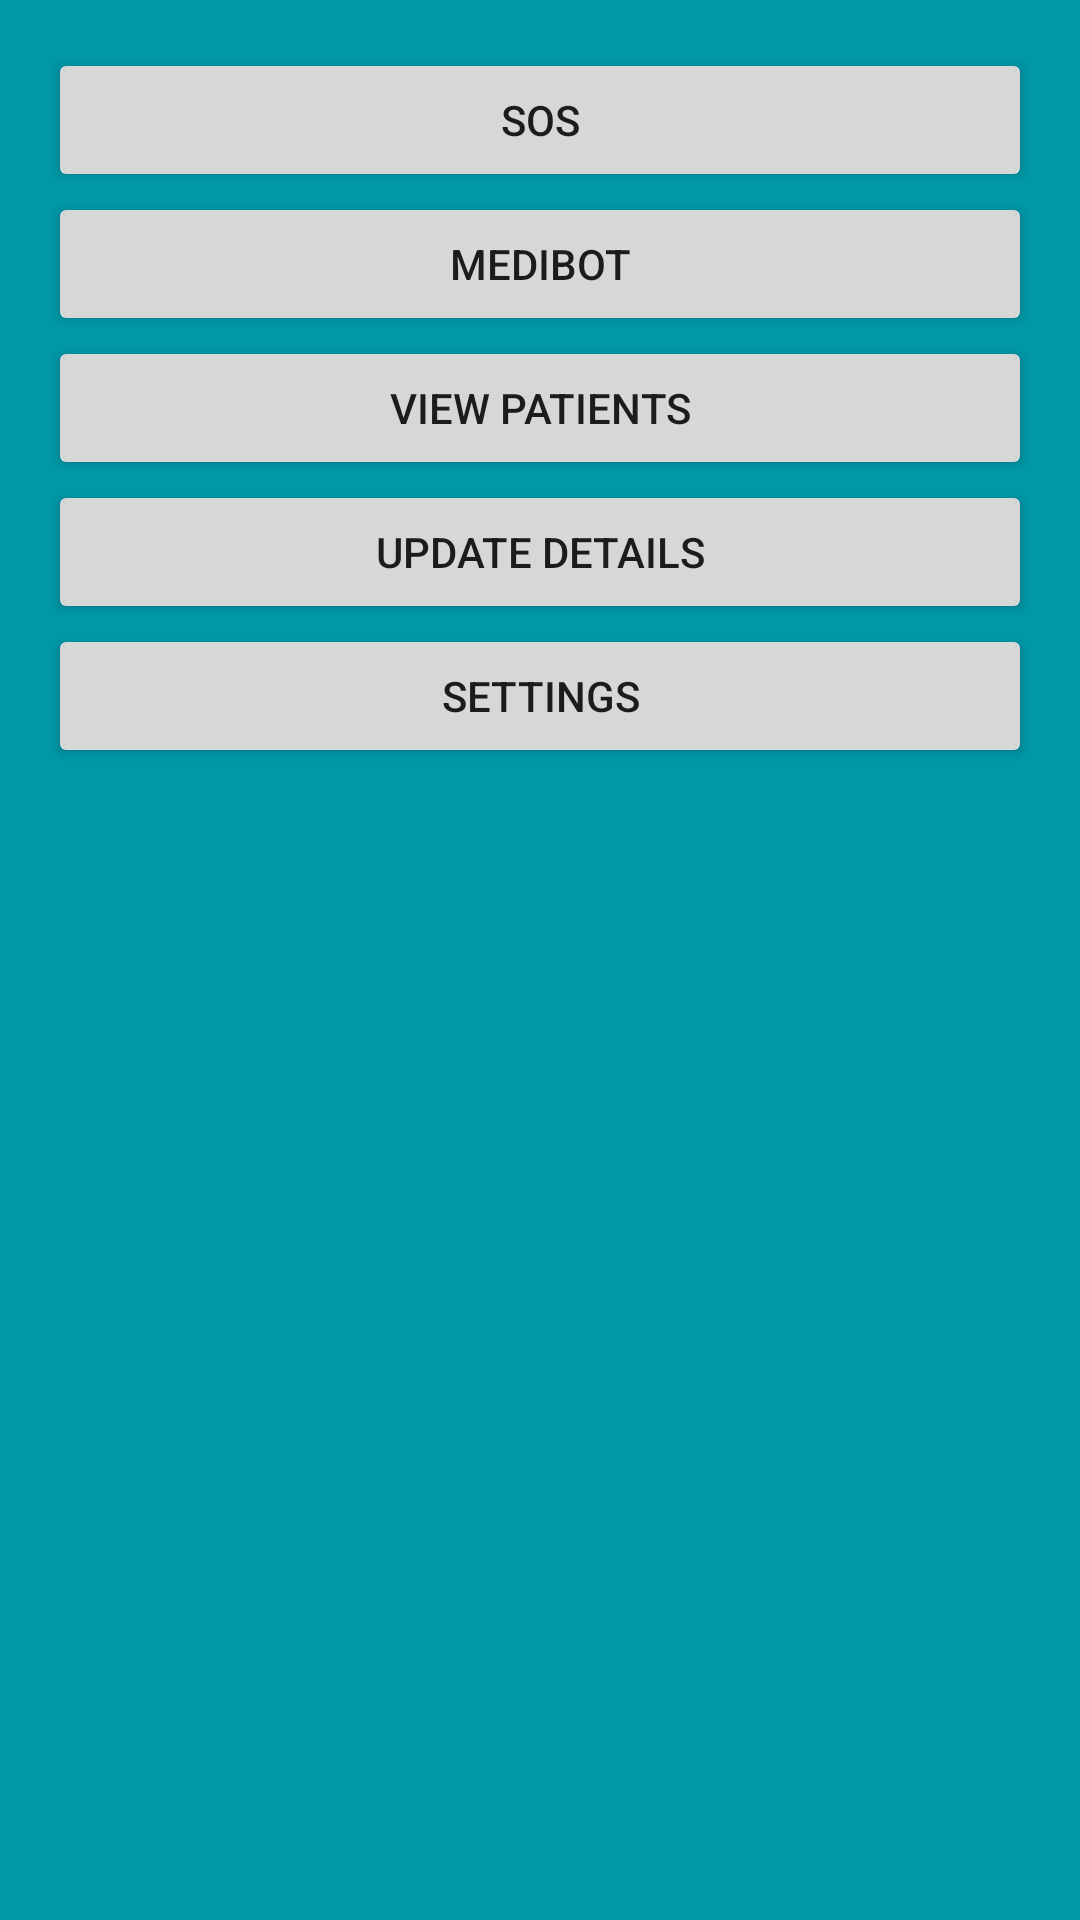

Reconstruct the res/layout file that produces this screen, plus the resources it refers to.
<!-- AndroidManifest.xml: application theme AppTheme -->
<!-- res/layout/activity_docemergency.xml -->
<?xml version="1.0" encoding="utf-8"?>
<android.support.design.widget.CoordinatorLayout xmlns:android="http://schemas.android.com/apk/res/android"
    xmlns:app="http://schemas.android.com/apk/res-auto"
    xmlns:tools="http://schemas.android.com/tools"
    android:layout_width="match_parent"
    android:layout_height="match_parent"
    android:fitsSystemWindows="true"
    tools:context="com.epc.project.DocEmergency">

    <LinearLayout
        android:layout_width="fill_parent"
        android:layout_height="fill_parent"
        android:background="@color/colorPrimaryDark"
        android:orientation="vertical"
        android:padding="@dimen/activity_horizontal_margin">

        <Button
            android:id="@+id/sos_doc"
            android:layout_width="match_parent"
            android:layout_height="wrap_content"
            android:layout_gravity="center_horizontal"
            android:text="SOS" />

        <Button
            android:id="@+id/medibot_doc"
            android:layout_width="match_parent"
            android:layout_height="wrap_content"
            android:layout_gravity="center_horizontal"
            android:text="Medibot" />

        <Button
            android:id="@+id/patview"
            android:layout_width="match_parent"
            android:layout_height="wrap_content"
            android:layout_gravity="center_horizontal"
            android:text="View Patients" />

        <Button
            android:id="@+id/docdet"
            android:layout_width="match_parent"
            android:layout_height="wrap_content"
            android:layout_gravity="center_horizontal"
            android:text="Update Details" />


        <Button
            android:id="@+id/docsetting"
            android:layout_width="match_parent"
            android:layout_height="wrap_content"
            android:layout_gravity="center_horizontal"
            android:text="Settings" />

    </LinearLayout>

</android.support.design.widget.CoordinatorLayout>
<!-- resources referenced by this layout -->
<resources>
  <color name="colorPrimaryDark">#0097a7</color>
  <dimen name="activity_horizontal_margin">16dp</dimen>
  <style name="AppTheme" parent="Theme.AppCompat.Light.DarkActionBar">
          
          <item name="colorPrimary">@color/colorPrimary</item>
          <item name="colorPrimaryDark">@color/colorPrimaryDark</item>
          <item name="colorAccent">@color/colorAccent</item>
      </style>
  <color name="colorPrimary">#00bcd4</color>
  <color name="colorAccent">#f2fe71</color>
</resources>
